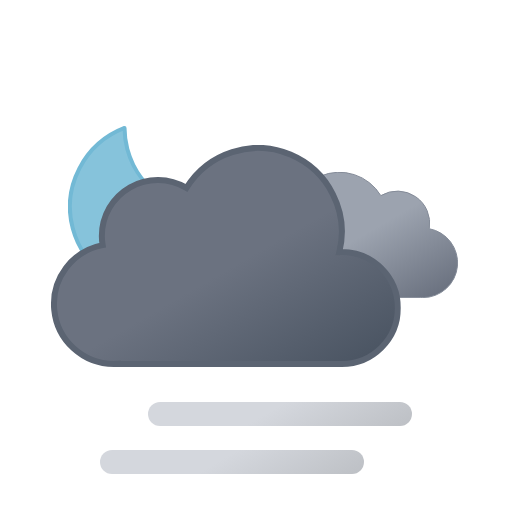
t = 0.00 s
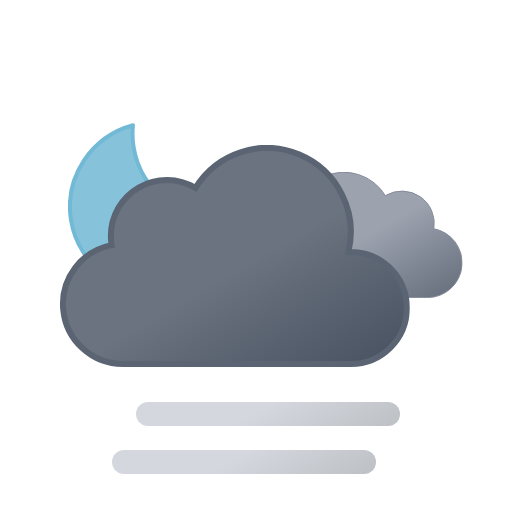
t = 0.75 s
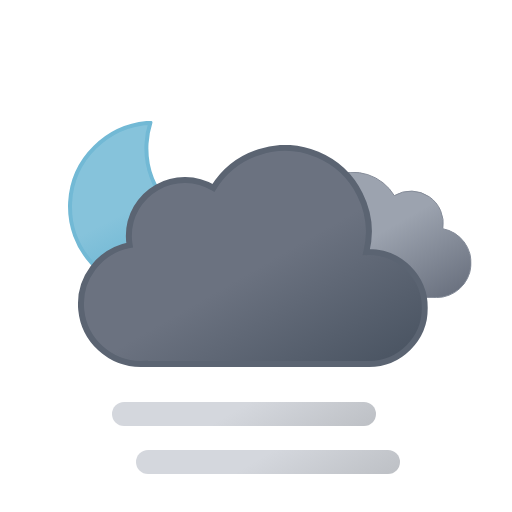
t = 2.25 s
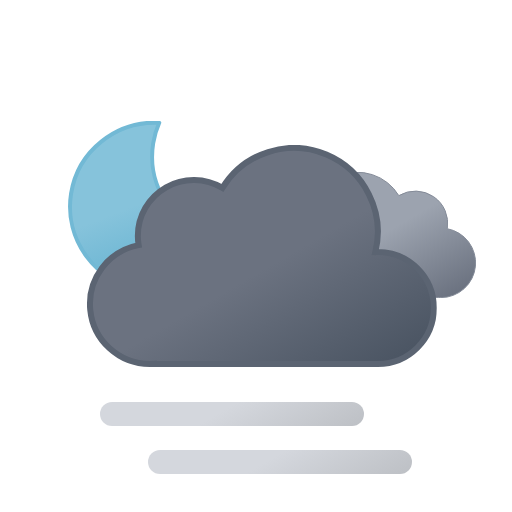
t = 3.00 s
t = 3.75 s: frame unchanged from t = 2.25 s, image omitted
t = 5.25 s: frame unchanged from t = 0.75 s, image omitted

The animated SVG that drew these frames (rendered in a browser with its animation timeline set to each time). Animation: 5 SMIL elements (animateTransform=5); one cycle of 6.00 s, repeats indefinitely.

<svg xmlns="http://www.w3.org/2000/svg" xmlns:xlink="http://www.w3.org/1999/xlink" viewBox="0 0 512 512">
    <defs>
        <linearGradient id="a" x1="52.74" y1="9.62" x2="133.36" y2="149.27" gradientUnits="userSpaceOnUse">
            <stop offset="0" stop-color="#9ca3af"/>
            <stop offset="0.45" stop-color="#9ca3af"/>
            <stop offset="1" stop-color="#6b7280"/>
        </linearGradient>
        <linearGradient id="b" x1="99.45" y1="30.68" x2="232.64" y2="261.37" gradientUnits="userSpaceOnUse">
            <stop offset="0" stop-color="#6b7280"/>
            <stop offset="0.45" stop-color="#6b7280"/>
            <stop offset="1" stop-color="#4b5563"/>
        </linearGradient>
        <linearGradient id="c" x1="96" y1="-2.35" x2="168" y2="122.35" gradientUnits="userSpaceOnUse">
            <stop offset="0" stop-color="#d4d7dd"/>
            <stop offset="0.45" stop-color="#d4d7dd"/>
            <stop offset="1" stop-color="#bec1c6"/>
        </linearGradient>
        <linearGradient id="d" y1="-50.35" x2="168" y2="74.35" xlink:href="#c"/>
        <linearGradient id="e" x1="34.67" y1="18.56" x2="119.21" y2="164.99" gradientUnits="userSpaceOnUse">
            <stop offset="0" stop-color="#86c3db"/>
            <stop offset="0.45" stop-color="#86c3db"/>
            <stop offset="1" stop-color="#5eafcf"/>
        </linearGradient>
        <symbol id="g" viewBox="0 0 172 172">
            <!-- moon -->
            <path d="M160.62,107.4c-47.17,0-85.41-37.73-85.41-84.26A83.31,83.31,0,0,1,78,2C35.27,6.61,2,42.33,2,85.73,2,132.27,40.24,170,87.41,170A85.16,85.16,0,0,0,170,106.87,88,88,0,0,1,160.62,107.4Z" stroke="#72b9d5" stroke-linecap="round" stroke-linejoin="round" stroke-width="4" fill="url(#e)">
                <animateTransform
                    attributeName="transform"
                    additive="sum"
                    type="rotate"
                    values="-15 86 86; 9 86 86; -15 86 86"
                    dur="6s"
                    repeatCount="indefinite"/>
            </path>
        </symbol>
        <symbol id="i" viewBox="0 0 200.26 126.12">
            <path d="M.5,93.18a32.44,32.44,0,0,0,32.44,32.44H162.69v-.12c.77,0,1.53.12,2.31.12a34.75,34.75,0,0,0,6.49-68.89A32.38,32.38,0,0,0,123,23.62,48.58,48.58,0,0,0,34.4,60.81c-.49,0-1-.07-1.46-.07A32.44,32.44,0,0,0,.5,93.18Z" stroke="#848b98" stroke-miterlimit="10" fill="url(#a)"/>
        </symbol>
        <symbol id="j" viewBox="0 0 350 222">
            <path d="M291,107c-.85,0-1.68.09-2.53.13A83.9,83.9,0,0,0,135.6,42.92,55.91,55.91,0,0,0,51,91a56.56,56.56,0,0,0,.8,9.08A60,60,0,0,0,63,219c1.35,0,2.67-.11,4-.2v.2H291a56,56,0,0,0,0-112Z" stroke="#5b6472" stroke-miterlimit="10" stroke-width="6" fill="url(#b)"/>
        </symbol>
        <symbol id="h" viewBox="0 0 398 222" overflow="visible">
            <!-- dark-cloud -->
            <use width="200.26" height="126.12" transform="translate(198 27)" xlink:href="#i">
                <animateTransform
                    attributeName="transform"
                    additive="sum"
                    type="translate"
                    values="-9 0; 9 0; -9 0"
                    dur="6s"
                    repeatCount="indefinite"/>
            </use>

            <!-- black-cloud -->
            <use width="350" height="222" xlink:href="#j">
                <animateTransform
                    attributeName="transform"
                    additive="sum"
                    type="translate"
                    values="-18 0; 18 0; -18 0"
                    dur="6s"
                    repeatCount="indefinite"/>
            </use>
        </symbol>
        <symbol id="f" viewBox="0 0 398.84 246" overflow="visible">
            <use width="172" height="172" xlink:href="#g"/>
            <use width="398" height="222" transform="translate(0.84 24)" xlink:href="#h"/>
        </symbol>
        <symbol id="k" viewBox="0 0 264 72" overflow="visible">
            <line x1="12" y1="60" x2="252" y2="60" fill="none" stroke-linecap="round" stroke-miterlimit="10" stroke-width="24" stroke="url(#c)">
                <animateTransform
                    attributeName="transform"
                    additive="sum"
                    type="translate"
                    values="-24 0; 24 0; -24 0"
                    dur="6s"
                    repeatCount="indefinite"/>
            </line>
            <line x1="12" y1="12" x2="252" y2="12" fill="none" stroke-linecap="round" stroke-miterlimit="10" stroke-width="24" stroke="url(#d)">
                <animateTransform
                    attributeName="transform"
                    additive="sum"
                    type="translate"
                    values="24 0; -24 0; 24 0"
                    dur="6s"
                    repeatCount="indefinite"/>
            </line>
        </symbol>
    </defs>
    <use width="398.84" height="246" transform="translate(68 121)" xlink:href="#f"/>
    <use width="264" height="72" transform="translate(124 402)" xlink:href="#k"/>
</svg>
